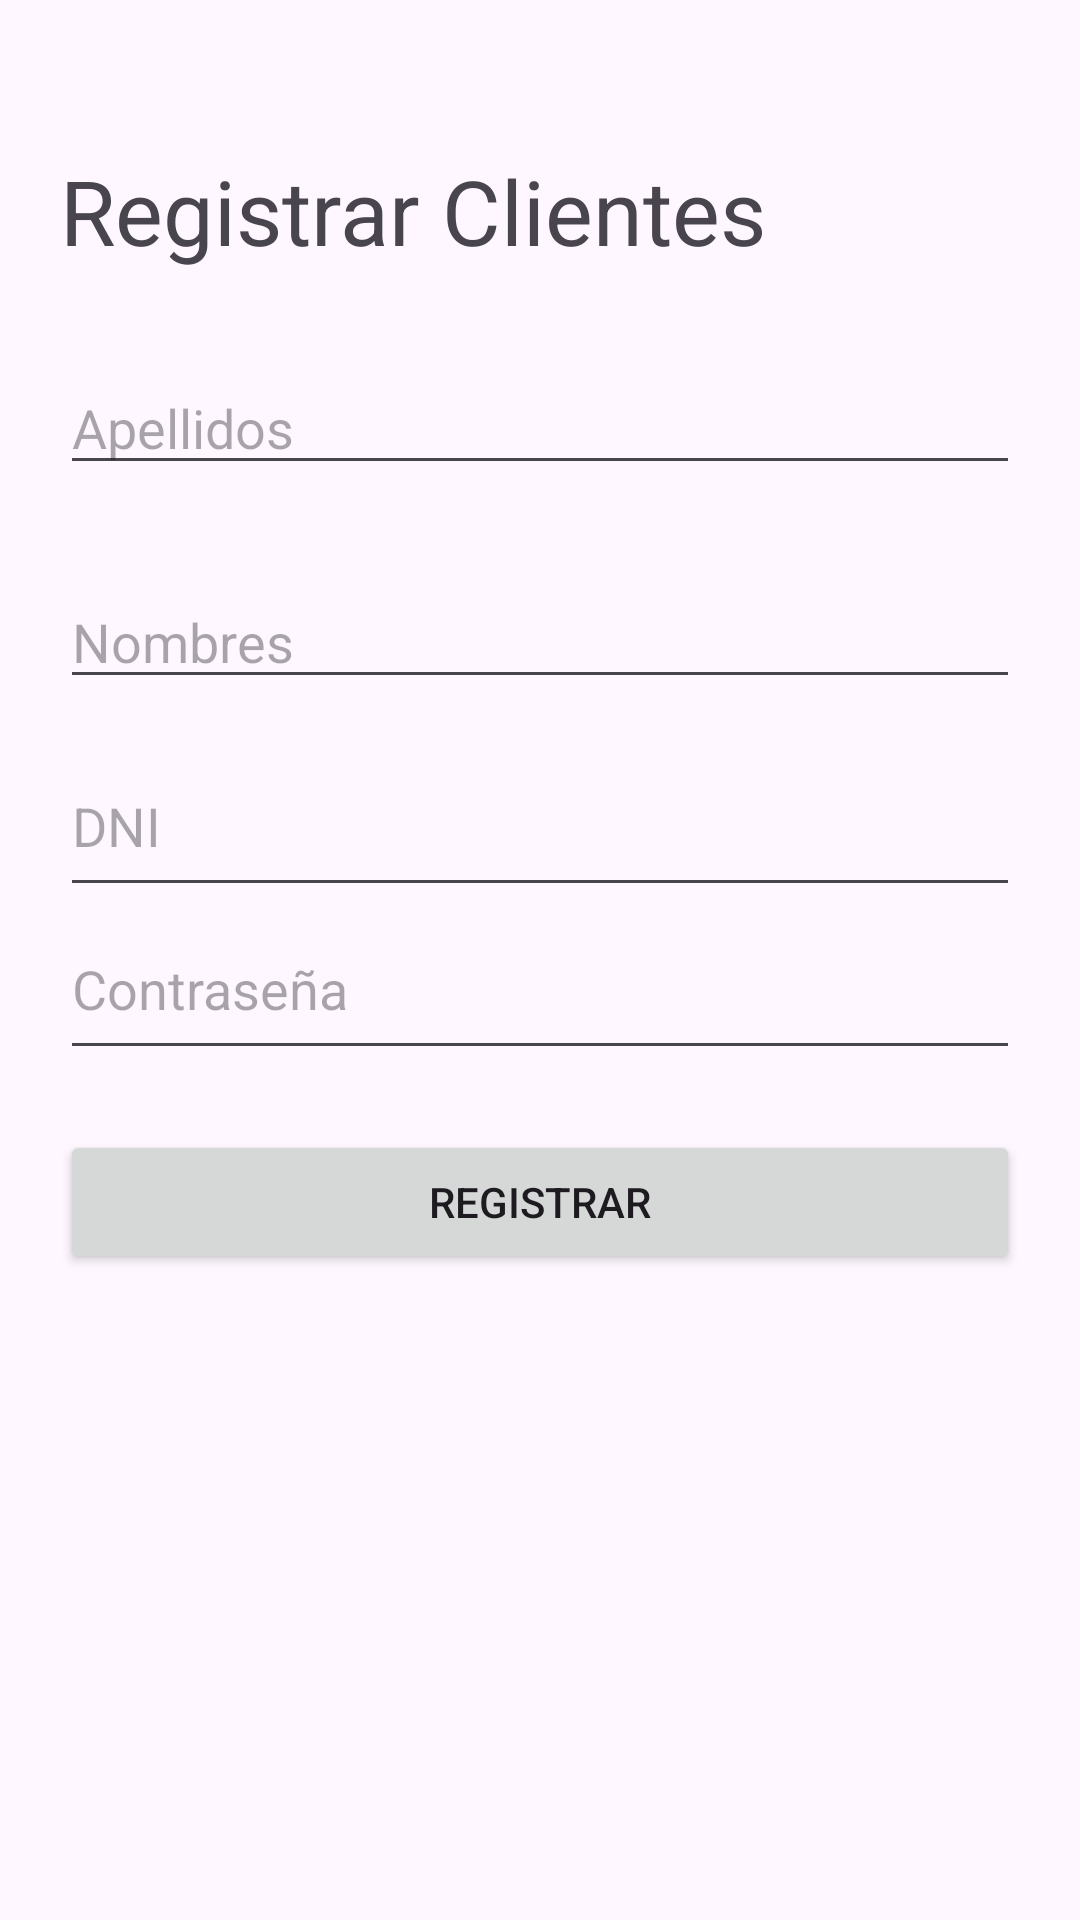

The Android layout XML behind this screen, and the referenced resources:
<!-- AndroidManifest.xml: application theme Theme.VETERINARIA -->
<!-- res/layout/activity_cliente_registrar.xml -->
<?xml version="1.0" encoding="utf-8"?>
<LinearLayout
    xmlns:android="http://schemas.android.com/apk/res/android"
    xmlns:tools="http://schemas.android.com/tools"
    android:layout_width="match_parent"
    android:layout_height="match_parent"
    android:orientation="vertical"
    android:padding="20dp"
    tools:context=".ClienteRegistrar">

    <TextView
        android:layout_width="wrap_content"
        android:layout_height="wrap_content"
        android:text="Registrar Clientes"
        android:textSize="30dp"
        android:layout_marginTop="30dp"
        android:layout_marginBottom="15dp"/>

    <EditText
        android:id="@+id/etApellidos"
        android:layout_width="match_parent"
        android:layout_height="wrap_content"
        android:inputType="textCapSentences"
        android:hint="Apellidos"
        android:maxLength="40"
        android:layout_marginTop="15dp"
        android:layout_marginBottom="15dp"/>

    <EditText
        android:id="@+id/etNombres"
        android:layout_width="match_parent"
        android:layout_height="wrap_content"
        android:inputType="textCapSentences"
        android:hint="Nombres"
        android:maxLength="50"
        android:layout_marginTop="15dp"
        android:layout_marginBottom="15dp"/>

    <EditText
        android:id="@+id/etDNI"
        android:layout_width="match_parent"
        android:layout_height="wrap_content"
        android:inputType="textCapSentences"
        android:hint="DNI"
        android:maxLength="8"
        android:paddingBottom="15dp"
        android:paddingTop="15dp"/>

    <EditText
        android:id="@+id/etContrasena"
        android:layout_width="match_parent"
        android:layout_height="wrap_content"
        android:inputType="textPassword"
        android:paddingBottom="15dp"
        android:paddingTop="15dp"
        android:hint="Contraseña"/>

    <Button
        android:id="@+id/btRegistrarCliente"
        android:layout_width="match_parent"
        android:layout_height="wrap_content"
        android:layout_marginTop="20dp"
        android:text="Registrar" />

</LinearLayout>
<!-- resources referenced by this layout -->
<resources>
  <style name="Theme.VETERINARIA" parent="Base.Theme.VETERINARIA" />
  <style name="Base.Theme.VETERINARIA" parent="Theme.Material3.DayNight.NoActionBar">
          
          
      </style>
</resources>
